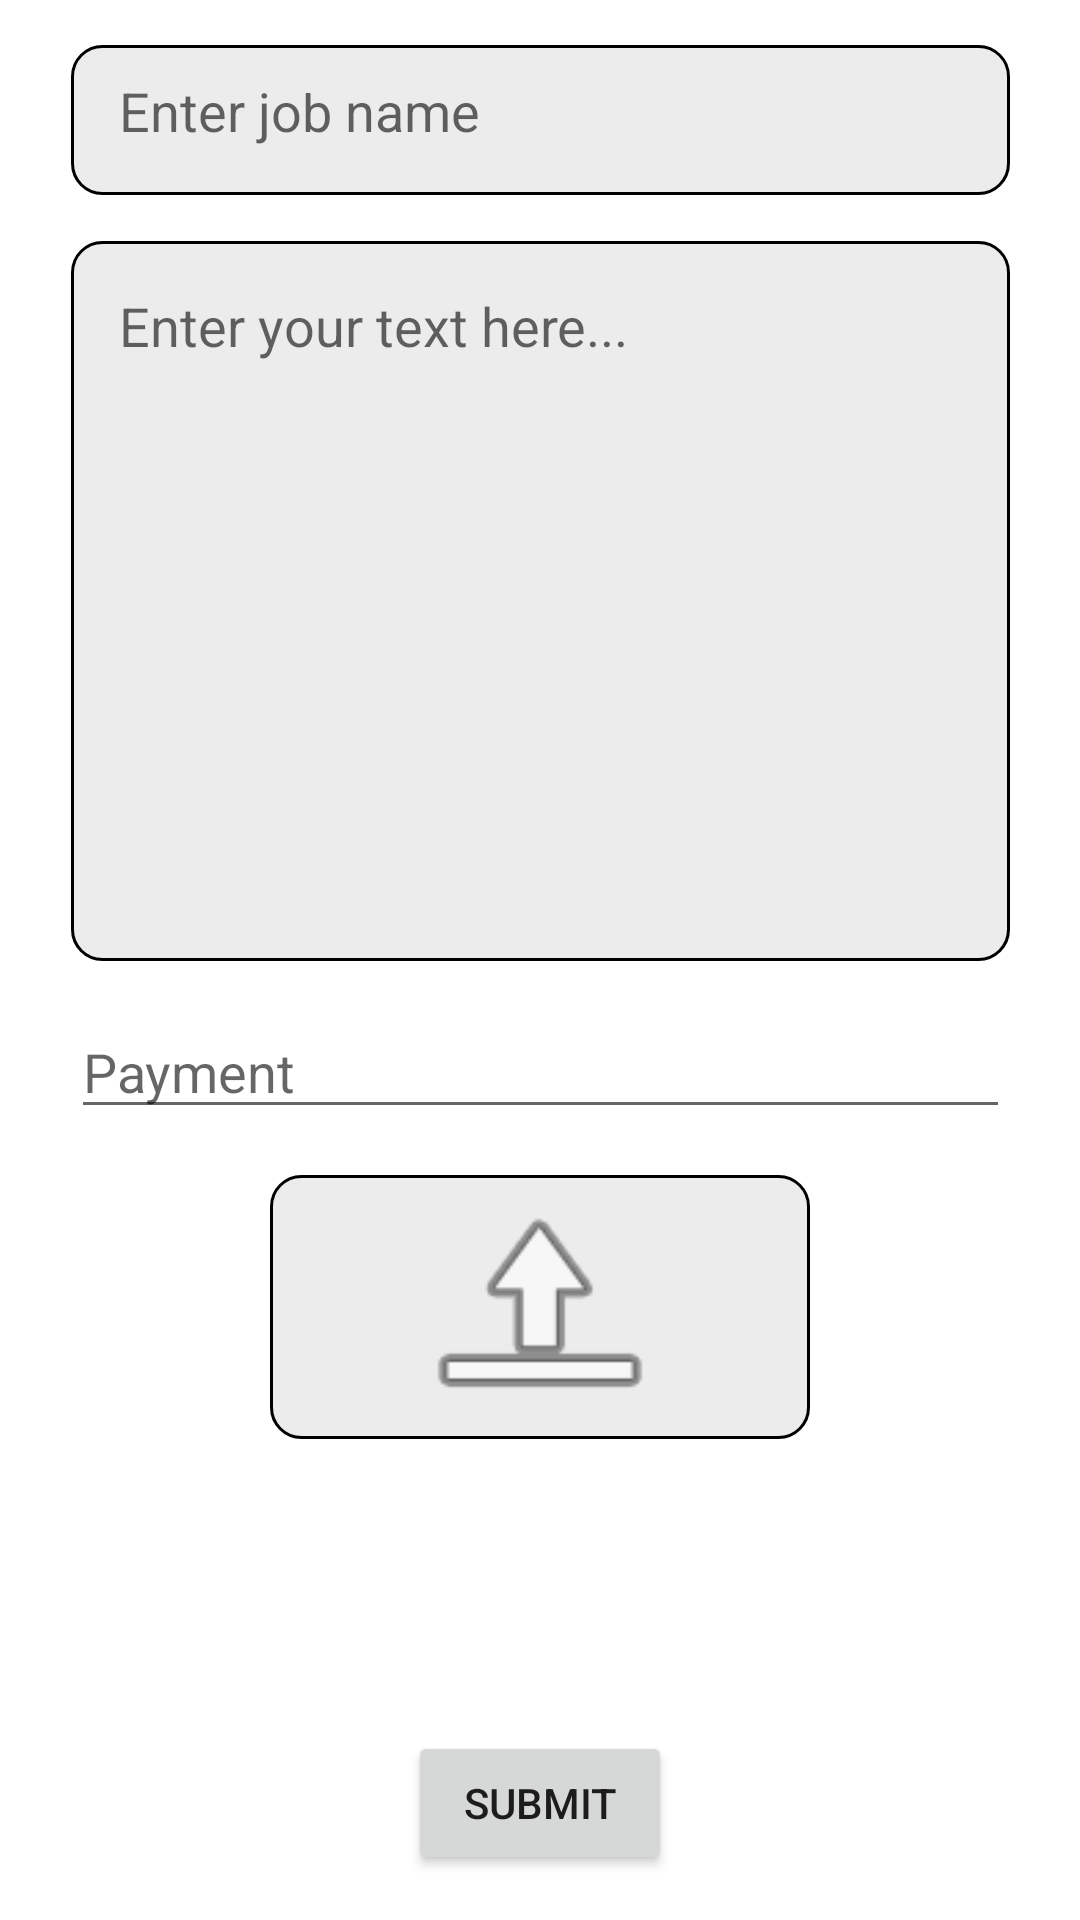

Write the Android layout XML for this screen, with the resource values it uses.
<!-- AndroidManifest.xml: application theme Theme.G2QC -->
<!-- res/layout/add_job.xml -->
<?xml version="1.0" encoding="utf-8"?>
<androidx.constraintlayout.widget.ConstraintLayout xmlns:android="http://schemas.android.com/apk/res/android"
    xmlns:app="http://schemas.android.com/apk/res-auto"
    xmlns:tools="http://schemas.android.com/tools"
    android:layout_width="match_parent"
    android:layout_height="match_parent">

    <EditText
        android:id="@+id/job_description"
        android:layout_width="313dp"
        android:layout_height="240dp"
        android:background="@drawable/outline"
        android:clipToOutline="false"
        android:gravity="top|left"
        android:hint="Enter your text here..."
        android:inputType="textMultiLine"
        android:maxLines="10"
        android:minLines="5"
        android:padding="16dp"
        android:textAlignment="gravity"
        app:layout_constraintBottom_toTopOf="@+id/job_payment"
        app:layout_constraintEnd_toEndOf="parent"
        app:layout_constraintHorizontal_bias="0.5"
        app:layout_constraintStart_toStartOf="parent"
        app:layout_constraintTop_toBottomOf="@+id/job_name"
        app:layout_constraintVertical_bias="0.5" />

    <EditText
        android:id="@+id/job_name"
        android:layout_width="313dp"
        android:layout_height="50dp"
        android:background="@drawable/outline"
        android:clipToOutline="false"
        android:gravity="top|left"
        android:hint="Enter job name"
        android:inputType="textMultiLine"
        android:maxLines="10"
        android:minLines="5"
        android:padding="16dp"
        android:textAlignment="gravity"
        app:layout_constraintBottom_toTopOf="@+id/job_description"
        app:layout_constraintEnd_toEndOf="parent"
        app:layout_constraintStart_toStartOf="parent"
        app:layout_constraintTop_toTopOf="parent"
        app:layout_constraintVertical_bias="0.5" />

    <EditText
        android:id="@+id/job_payment"
        android:layout_width="313dp"
        android:layout_height="41dp"
        android:hint="Payment"
        android:inputType="numberDecimal"
        app:layout_constraintBottom_toTopOf="@+id/jobImage"
        app:layout_constraintEnd_toEndOf="parent"
        app:layout_constraintHorizontal_bias="0.5"
        app:layout_constraintStart_toStartOf="parent"
        app:layout_constraintTop_toBottomOf="@+id/job_description"
        app:layout_constraintVertical_bias="0.5" />

    <ImageView
        android:id="@+id/jobImage"
        android:layout_width="180dp"
        android:layout_height="88dp"
        android:background="@drawable/outline"
        app:layout_constraintBottom_toTopOf="@+id/categories_spinner"
        app:layout_constraintEnd_toEndOf="parent"
        app:layout_constraintHorizontal_bias="0.5"
        app:layout_constraintStart_toStartOf="parent"
        app:layout_constraintTop_toBottomOf="@+id/job_payment"
        app:layout_constraintVertical_bias="0.5"
        app:srcCompat="@android:drawable/ic_menu_upload" />

    <Button
        android:id="@+id/submit_job"
        android:layout_width="wrap_content"
        android:layout_height="wrap_content"
        android:text="SUBMIT"
        app:layout_constraintBottom_toBottomOf="parent"
        app:layout_constraintEnd_toEndOf="parent"
        app:layout_constraintHorizontal_bias="0.5"
        app:layout_constraintStart_toStartOf="parent"
        app:layout_constraintTop_toBottomOf="@+id/categories_spinner"
        app:layout_constraintVertical_bias="0.5" />

    <Spinner
        android:id="@+id/categories_spinner"
        android:layout_width="313dp"
        android:layout_height="67dp"
        android:background="@drawable/spinner_outline"
        app:layout_constraintBottom_toTopOf="@+id/submit_job"
        app:layout_constraintEnd_toEndOf="parent"
        app:layout_constraintHorizontal_bias="0.5"
        app:layout_constraintStart_toStartOf="parent"
        app:layout_constraintTop_toBottomOf="@+id/jobImage"
        app:layout_constraintVertical_bias="0.5" />


</androidx.constraintlayout.widget.ConstraintLayout>
<!-- resources referenced by this layout -->
<resources>
  <!-- drawable outline (drawable) -->
  <?xml version="1.0" encoding="utf-8"?>
  <shape xmlns:android="http://schemas.android.com/apk/res/android"
      android:shape="rectangle">
      <stroke android:color="#000000" android:width="1dp"/>
      <solid android:color="#ECECEC" />
      <corners android:radius="10dp"/>
  </shape>
  <!-- drawable spinner_outline (drawable) -->
  <?xml version="1.0" encoding="utf-8"?>
  <selector xmlns:android="http://schemas.android.com/apk/res/android">
      <item>
          <layer-list>
              <item>
                  <shape android:shape="rectangle">
                      <stroke android:color="#000000" android:width="1dp"/>
                      <solid android:color="#ECECEC" />
                      <padding android:right="12dp"/>
                      <corners android:radius="10dp"/>
                  </shape>
              </item>
              <item
                  android:drawable="@drawable/baseline_arrow_drop_down_24"
                  android:left="12dp"
                  android:gravity="end"/>
          </layer-list>
      </item>
  
  </selector>
  <style name="Theme.G2QC" parent="Theme.MaterialComponents.DayNight.DarkActionBar">
          
          <item name="colorPrimary">@color/purple_500</item>
          <item name="colorPrimaryVariant">@color/purple_700</item>
          <item name="colorOnPrimary">@color/white</item>
          
          <item name="colorSecondary">@color/teal_200</item>
          <item name="colorSecondaryVariant">@color/teal_700</item>
          <item name="colorOnSecondary">@color/black</item>
          
          <item name="android:statusBarColor">?attr/colorPrimaryVariant</item>
          
      </style>
  <color name="purple_500">#FF6200EE</color>
  <color name="purple_700">#FF3700B3</color>
  <color name="white">#FFFFFFFF</color>
  <color name="teal_200">#FF03DAC5</color>
  <color name="teal_700">#FF018786</color>
  <color name="black">#FF000000</color>
</resources>
